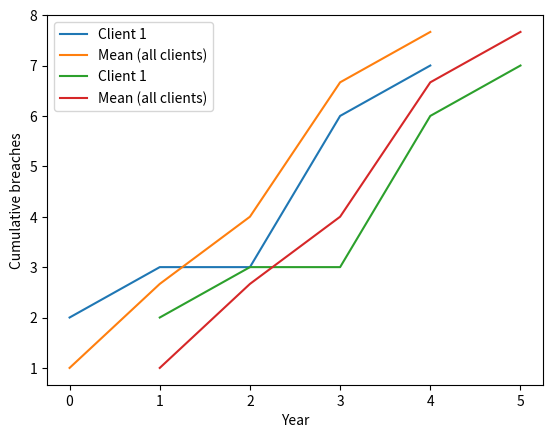

Here is the Python script that generated this plot:
import matplotlib.pyplot as plt
import numpy as np

# Key takeaways (summaries):
# - Use sum/min/max/mean to aggregate arrays.
# - axis=0 for rows, going down column s x axis=1 for columns going right
# - keepdims=True keeps collapsed dimensions for shape compatibility.
# - cumsum builds cumulative totals over time.

# (years, clients) / (rows, columns) / (5, 3)
breaches = np.array(
    [
        [2, 1, 0],
        [1, 3, 1],
        [0, 2, 2],
        [3, 4, 1],
        [1, 0, 2],
    ]
)

# Total breaches across all years and clients.
print(breaches.sum())  # 23

# Column totals (per client) and row totals (per year).
print(breaches.sum(axis=0))  # [ 7 10  6]

print(breaches.sum(axis=1))  # [ 3  5  2  8  3]

# Min/max/mean overall and by axis.
print(breaches.min(axis=0))  # [0 0 0]
print(breaches.max(axis=0))  # [3 4 2]

print(breaches.min(axis=1))  # [0 1 0 1 0]
print(breaches.max(axis=1))  # [2 3 4 4 2]

print(breaches.mean(axis=0))  # [1.4 2. 1.2]
print(breaches.mean(axis=1))  # [1.2 2. 0.4 2. 0.6]


# print(breaches.sum(axis=0)) # [ 7 10  6]
# keepdims preserves 2D shape.
print(breaches.sum(axis=0, keepdims=True))  # [[ 7 10  6]]


# cumsum for cumulative totals.
print(np.cumsum(breaches, axis=0))
# [[2 1 0]
#  [3 4 1]
#  [3 6 3]
#  [6 10 4]
#  [7 10 6]]

# Plot one client's cumulative breaches vs the mean.
cum_breaches = np.cumsum(breaches, axis=0)
client_1 = cum_breaches[:, 0]  # first column going down, adding up
# print(client_1) # [2 3 3 6 7] the first column
mean_cum = cum_breaches.mean(axis=1)
# print(mean_cum) # [1.2 2. 0.4 2. 0.6] the mean of each row

# simple plot
plt.plot(client_1, label="Client 1")  # only y given -> x defaults to 0..n-1
plt.plot(mean_cum, label="Mean (all clients)")  # only y given -> x defaults to 0..n-1
plt.xlabel("Year index")
plt.ylabel("Cumulative breaches")
plt.legend()
plt.show()

# Same plot, but explicit x and y (second arg is y-values).
# Build a 1..N x-axis to match the number of years in the data.
years = np.arange(1, len(client_1) + 1)  # # [1 2 3 4 5]
plt.plot(years, client_1, label="Client 1")  # x=years, y=client_1 (explicit axes)
plt.plot(years, mean_cum, label="Mean (all clients)")  # x=years, y=mean_cum
plt.xlabel("Year")
plt.ylabel("Cumulative breaches")
plt.legend()
plt.show()
